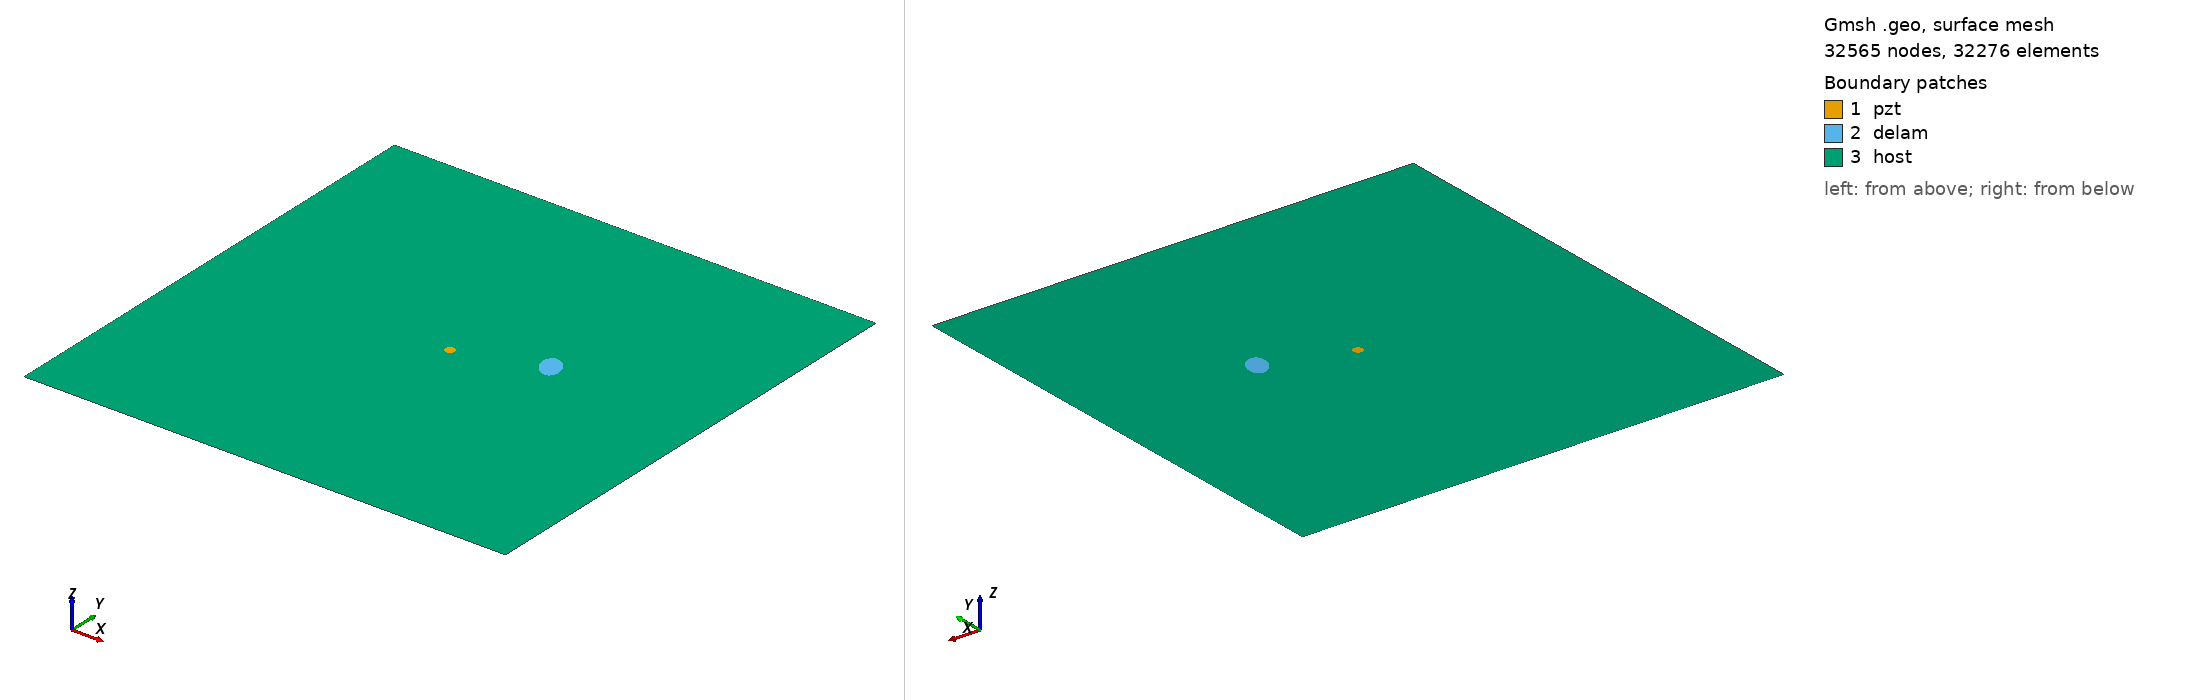

Gmsh geometry script, surface-meshed: 32565 nodes, 32276 surface elements. Boundary patches (legend numbers): 1 pzt, 2 delam, 3 host. Left view from above one corner, right view from below the opposite corner. Legend entries are the model's physical surfaces. The drawing asked Gmsh for element sizes between 1% and 20% of the model's largest extent; the script's own settings can give other sizes.

=== m2_37_delam1_position_no_57_a_15mm_b_10mm_angle_120.geo (drawn) ===
SetFactory("OpenCASCADE");
L=0.500000; 
W=0.500000; 
a=0.015000; 
b=0.010000; 
x=0.333333; 
y=0.277778; 
alpha=0.666667 *Pi; 
r=0.005000; 
xpzt=0.250000; 
ypzt=0.250000; 
//+
Point(1) = {0, 0, 0, 1.0};
//+
Point(2) = {L, 0, 0, 1.0};
//+
Point(3) = {L, W, 0, 1.0};
//+
Point(4) = {0, W, 0, 1.0};
//+
Line(1) = {1, 2};
//+
Line(2) = {2, 3};
//+
Line(3) = {3, 4};
//+
Line(4) = {4, 1};
//+
Circle(5) = {xpzt, ypzt, -0, r, 0, 2*Pi};
//+
Ellipse(6) = {x, y, -0, a, b, 0, 2*Pi};
//+
Rotate {{0, 0, 1}, {x, y, 0}, alpha} {
  Curve{6}; 
}
//+
Curve Loop(1) = {4, 1, 2, 3};
//+
Curve Loop(2) = {6};
//+
Curve Loop(3) = {5};
//+
Curve Loop(4) = {6};
//+
Curve Loop(5) = {5};
//+
Plane Surface(1) = {5};
//+
Plane Surface(2) = {4};
//+
Plane Surface(3) = {1, 2, 3};
//+
Point(9) = {xpzt, ypzt, 0, 1.0};
//+
Point{9} In Surface {1};// mesh node at centre of pzt
//+
Physical Surface("pzt") = {1};
//+
Physical Surface("delam") = {2};
//+
Physical Surface("host") = {3};

Mesh.Algorithm = 6; // Frontal
Mesh.CharacteristicLengthFactor = 0.070000;
Mesh.CharacteristicLengthMin = 0.001000;
Mesh.CharacteristicLengthMax = 0.200000;
Mesh.RecombineAll = 1; // Apply recombination algorithm
Mesh.SubdivisionAlgorithm = 1; // 1: all quadrangles
Mesh.Smoothing = 1;
